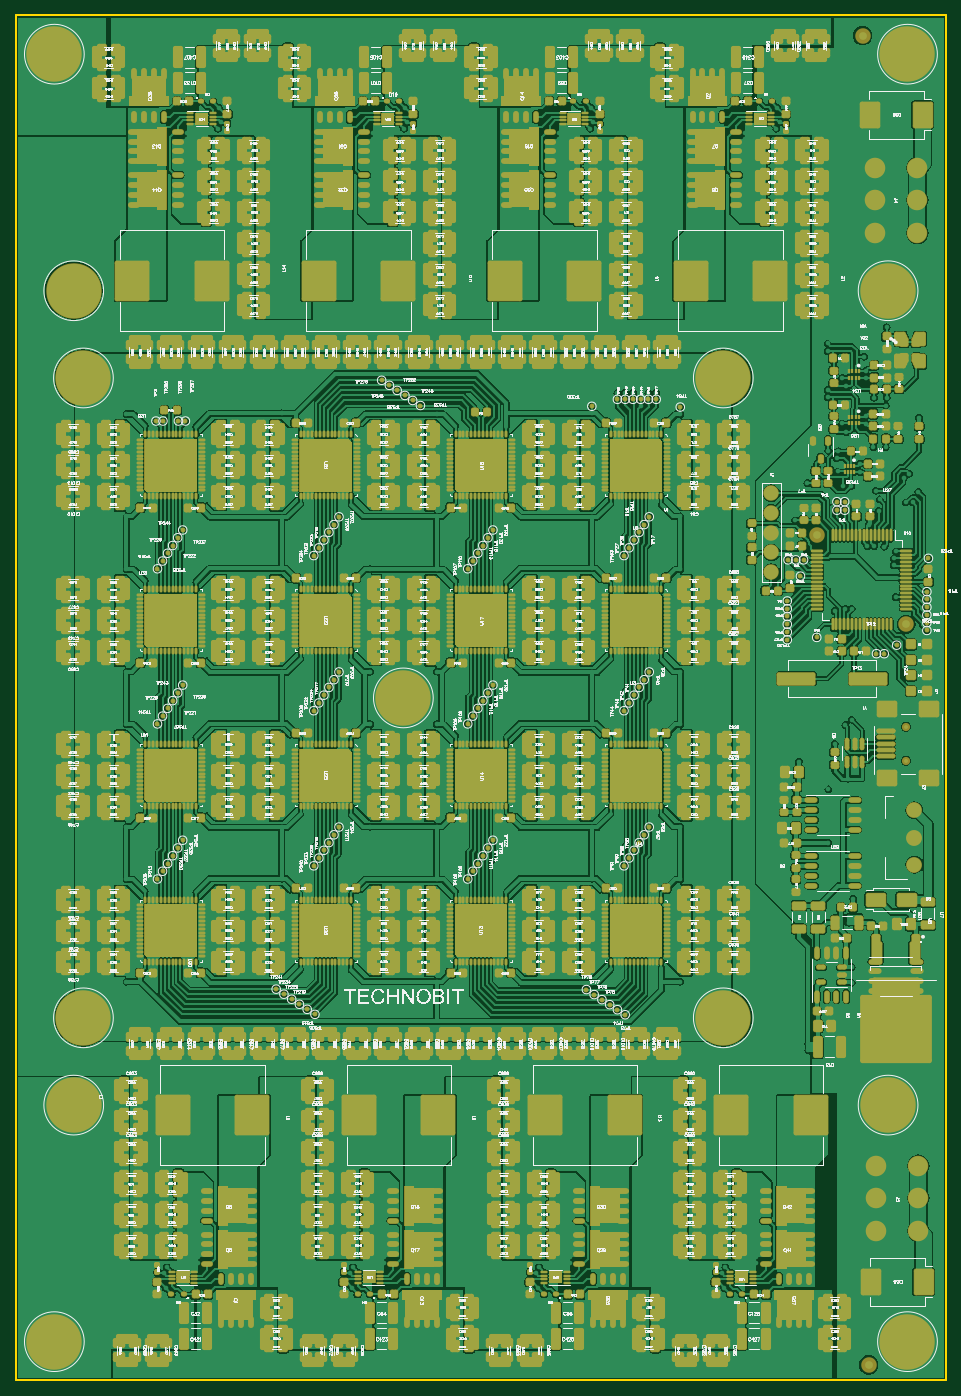
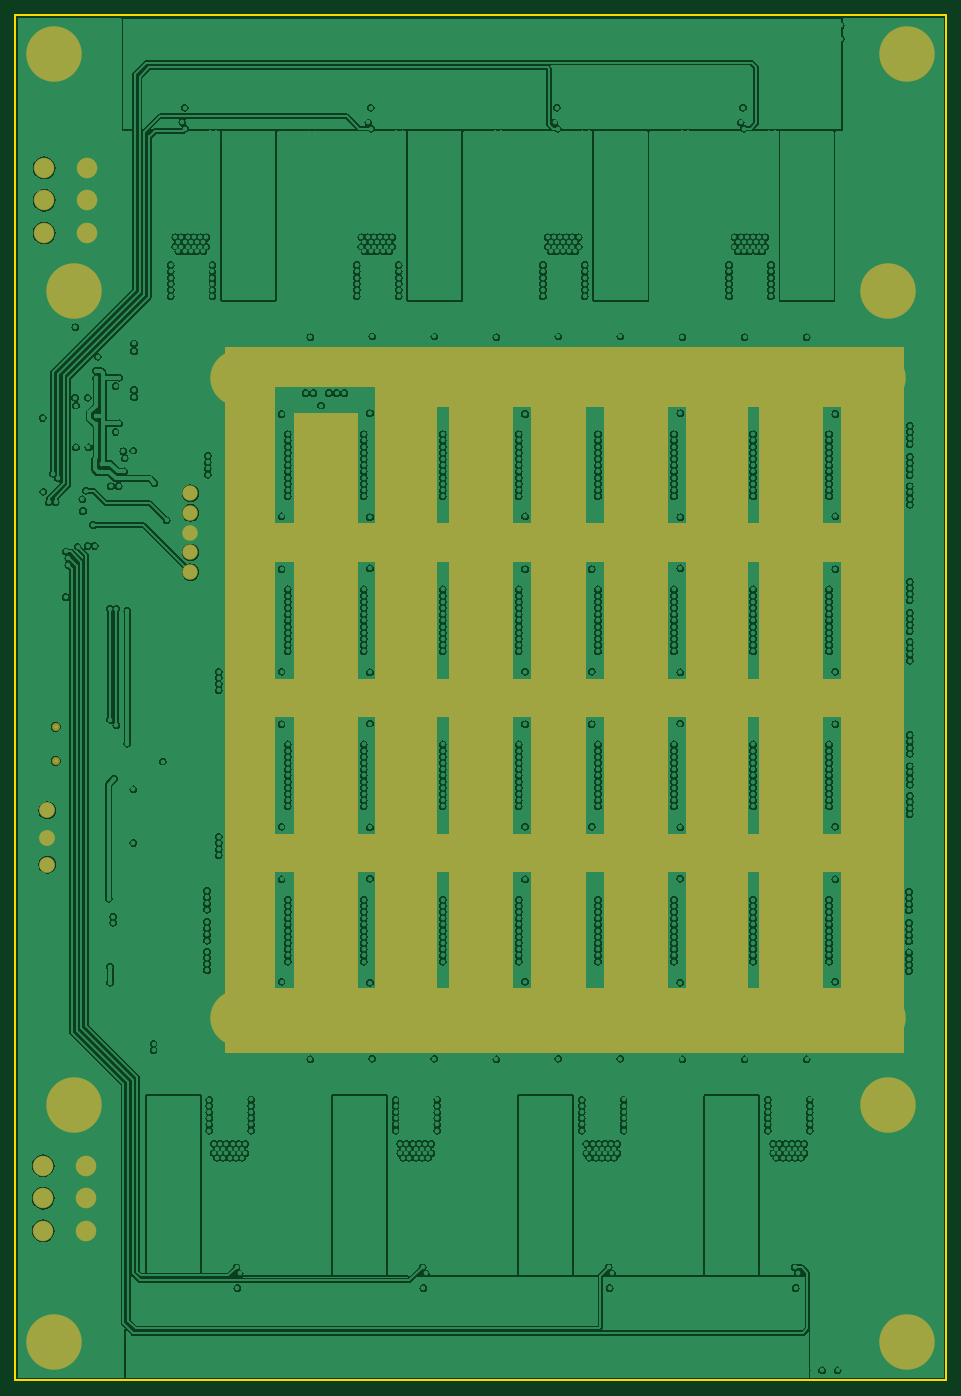
Circuit board: 8 layer files. Board 120.0 x 176.0 mm.
- bottom_copper: Avalon_4_Rev01.GBL (296547 bytes)
- paste: Avalon_4_Rev01.GBP (24141 bytes)
- bottom_mask: Avalon_4_Rev01.GBS (27064 bytes)
- outline: Avalon_4_Rev01.GKO (23843 bytes)
- top_copper: Avalon_4_Rev01.GTL (533073 bytes)
- top_silk: Avalon_4_Rev01.GTO (1189049 bytes)
- paste: Avalon_4_Rev01.GTP (99740 bytes)
- top_mask: Avalon_4_Rev01.GTS (95020 bytes)

=== bottom_copper: Avalon_4_Rev01.GBL (296547 bytes, source omitted) ===
=== paste: Avalon_4_Rev01.GBP (24141 bytes, source withheld) ===
=== bottom_mask: Avalon_4_Rev01.GBS (27064 bytes, source withheld) ===
=== outline: Avalon_4_Rev01.GKO (23843 bytes, source withheld) ===
=== top_copper: Avalon_4_Rev01.GTL (533073 bytes, source omitted) ===
=== top_silk: Avalon_4_Rev01.GTO (1189049 bytes, source omitted) ===
=== paste: Avalon_4_Rev01.GTP (99740 bytes, source omitted) ===
=== top_mask: Avalon_4_Rev01.GTS (95020 bytes, source omitted) ===
